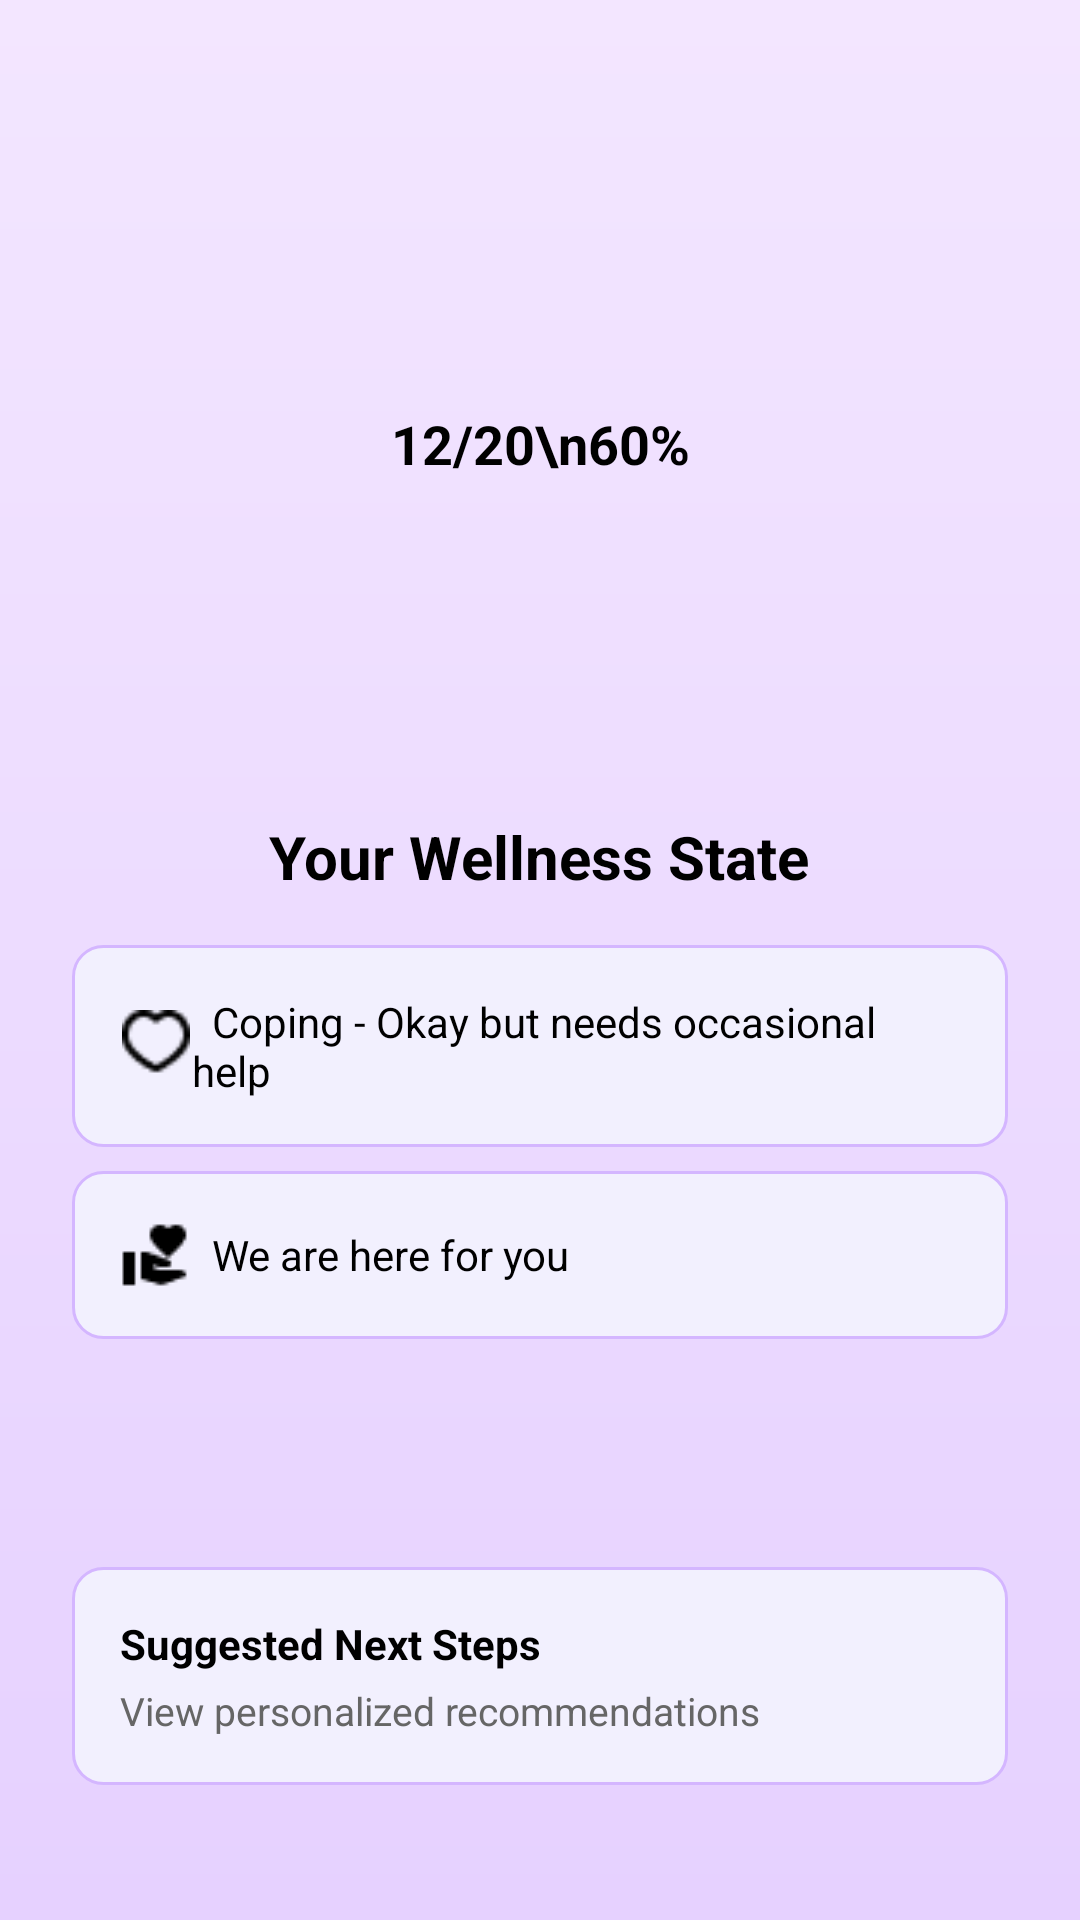

Here is an Android app screen rendered from its layout file. Give the layout XML and the strings, colors and styles it references.
<!-- AndroidManifest.xml: activity theme Theme.MyApp -->
<!-- res/layout/result.xml -->
<?xml version="1.0" encoding="utf-8"?>
<LinearLayout xmlns:android="http://schemas.android.com/apk/res/android"
    xmlns:app="http://schemas.android.com/apk/res-auto"
    android:layout_width="match_parent"
    android:layout_height="match_parent"
    xmlns:tools="http://schemas.android.com/tools"
    android:id="@+id/main"
    android:orientation="vertical"
    android:padding="24dp"
    android:background="@drawable/page_background"
    tools:context=".ResultActivity">

    
    <LinearLayout
        android:layout_width="match_parent"
        android:layout_height="wrap_content"
        android:orientation="vertical"
        android:gravity="center_horizontal">

        <FrameLayout
            android:layout_width="200dp"
            android:layout_height="200dp"
            android:layout_marginTop="24dp">

            <ProgressBar
                android:layout_width="match_parent"
                android:layout_height="match_parent"
                android:layout_gravity="center"
                android:progressBackgroundTint="@color/black" />

            <TextView
                android:id="@+id/progressText"
                android:layout_width="match_parent"
                android:layout_height="match_parent"
                android:gravity="center"
                android:text="12/20\n60%"
                android:textStyle="bold"
                android:textSize="18sp"
                android:textColor="@color/black" />
        </FrameLayout>
    </LinearLayout>

    <LinearLayout
        android:layout_width="match_parent"
        android:layout_height="wrap_content"
        android:orientation="vertical"
        android:gravity="center_horizontal">

        <TextView
            android:layout_width="wrap_content"
            android:layout_height="wrap_content"
            android:text="Your Wellness State"
            android:textSize="20sp"
            android:textStyle="bold"
            android:layout_marginTop="24dp"
            android:textColor="@android:color/black" />
    </LinearLayout>

    <LinearLayout
        android:layout_width="match_parent"
        android:layout_height="wrap_content"
        android:orientation="vertical">

        <LinearLayout
            android:layout_width="match_parent"
            android:layout_height="wrap_content"
            android:orientation="horizontal"
            android:layout_marginTop="16dp"
            android:background="@drawable/outline"
            android:padding="16dp"
            android:gravity="center_vertical"
            android:layout_marginBottom="8dp"
            android:elevation="2dp"
            android:clipToPadding="false">

            <ImageView
                android:layout_width="24dp"
                android:layout_height="24dp"
                android:src="@drawable/cop" />

            <TextView
                android:layout_width="wrap_content"
                android:layout_height="wrap_content"
                android:text="  Coping - Okay but needs occasional help"
                android:textSize="14sp"
                android:textColor="#000000" />
        </LinearLayout>
    </LinearLayout>


    <LinearLayout
        android:layout_width="match_parent"
        android:layout_height="wrap_content"
        android:layout_marginBottom="16dp"
        android:background="@drawable/outline"
        android:elevation="2dp"
        android:gravity="center_vertical"
        android:orientation="horizontal"
        android:padding="16dp">

        <ImageView
            android:layout_width="24dp"
            android:layout_height="24dp"
            android:src="@drawable/hand" />

        <TextView
            android:layout_width="wrap_content"
            android:layout_height="wrap_content"
            android:text="  We are here for you"
            android:textColor="#000000"
            android:textSize="14sp" />
    </LinearLayout>

    
    <LinearLayout
        android:layout_width="match_parent"
        android:layout_height="wrap_content"
        android:background="@drawable/outline"        android:elevation="2dp"
        android:orientation="vertical"
        android:padding="16dp"
        android:layout_marginTop="60dp">

        <TextView
            android:layout_width="wrap_content"
            android:layout_height="wrap_content"
            android:text="Suggested Next Steps"
            android:textColor="#000000"
            android:textSize="14sp"
            android:textStyle="bold" />

        <TextView
            android:layout_width="wrap_content"
            android:layout_height="wrap_content"
            android:layout_marginTop="4dp"
            android:text="View personalized recommendations"
            android:textColor="#666666"
            android:textSize="13sp" />
    </LinearLayout>

</LinearLayout>
<!-- resources referenced by this layout -->
<resources>
  <color name="black">#FF000000</color>
  <!-- drawable cop: png bitmap (drawable, 359 bytes) -->
  <!-- drawable hand: png bitmap (drawable, 334 bytes) -->
  <!-- drawable outline (drawable) -->
  <shape xmlns:android="http://schemas.android.com/apk/res/android" android:shape="rectangle">
      <solid android:color="#F2F0FE"/>
      <stroke
          android:width="1dp"
          android:color="#D4B6FF" />
      <corners android:radius="10dp"/>
  </shape>
  <!-- drawable page_background (drawable) -->
  <layer-list xmlns:android="http://schemas.android.com/apk/res/android">
      <item>
          <shape android:shape="rectangle">
              <gradient
                  android:type="linear"
                  android:angle="270"
                  android:startColor="#F3E6FF"
                  android:endColor="#E6D1FF" />
          </shape>
      </item>
  </layer-list>
</resources>
